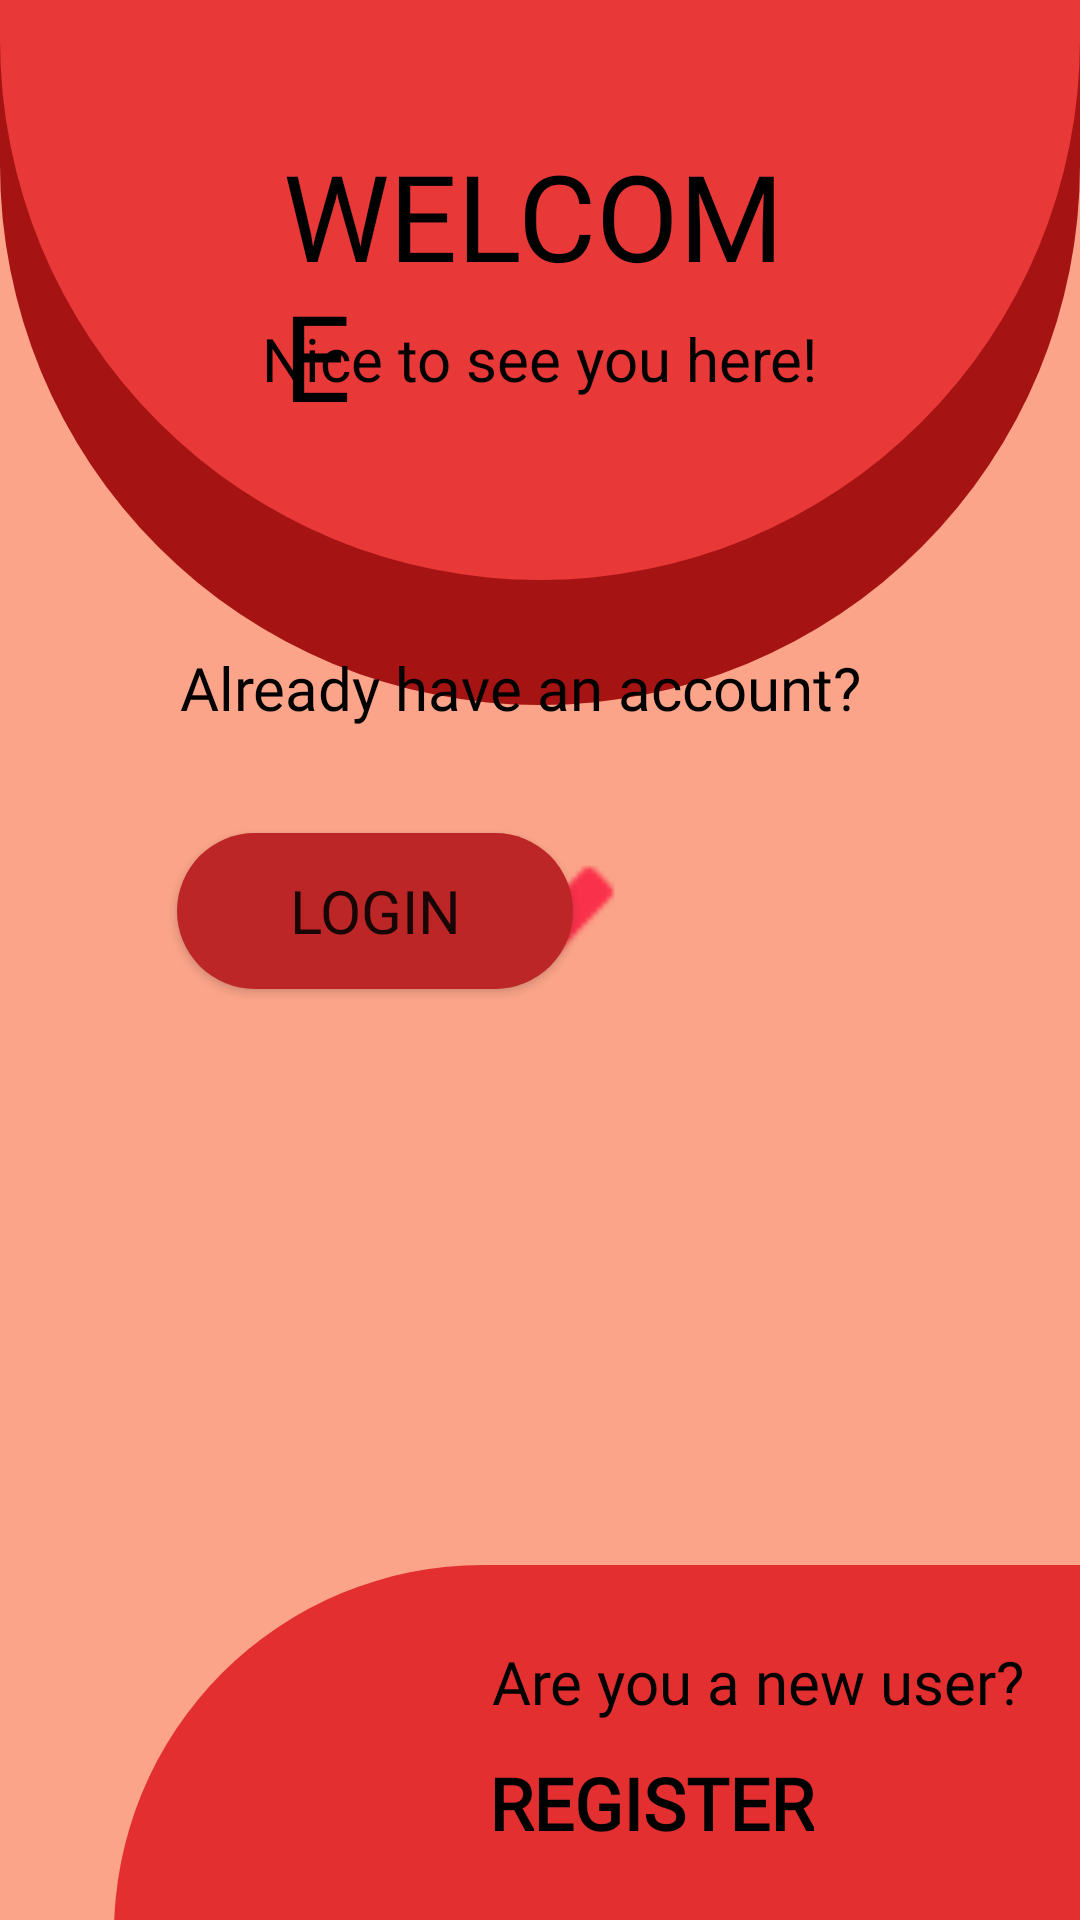

Write the Android layout XML for this screen, with the resource values it uses.
<!-- AndroidManifest.xml: application theme Theme.MultipurposeProject -->
<!-- res/layout/activity_main.xml -->
<?xml version="1.0" encoding="utf-8"?>
<RelativeLayout xmlns:android="http://schemas.android.com/apk/res/android"
    xmlns:app="http://schemas.android.com/apk/res-auto"
    xmlns:tools="http://schemas.android.com/tools"
    android:layout_width="match_parent"
    android:layout_height="match_parent"
    android:background="#FBA489"
    tools:context=".MainActivity">

    <ImageView
        android:id="@+id/imageView6"
        android:layout_width="match_parent"
        android:layout_height="232dp"
        android:layout_alignParentStart="true"
        android:layout_alignParentLeft="true"
        android:layout_alignParentEnd="true"
        android:layout_marginStart="0dp"
        android:layout_marginLeft="0dp"
        android:layout_marginTop="4dp"
        android:layout_marginEnd="0dp"
        android:layout_marginBottom="405dp"
        app:layout_constraintBottom_toTopOf="@+id/imageView8"
        app:layout_constraintEnd_toEndOf="parent"
        app:layout_constraintStart_toStartOf="parent"
        app:layout_constraintTop_toTopOf="parent"
        app:srcCompat="@drawable/bg_design2" />

    <ImageView
        android:id="@+id/imageView7"
        android:layout_width="match_parent"
        android:layout_height="194dp"
        android:layout_alignParentStart="true"
        android:layout_alignParentLeft="true"
        android:layout_alignParentTop="true"
        android:layout_alignParentEnd="true"
        android:layout_centerHorizontal="true"
        android:layout_marginStart="0dp"
        android:layout_marginLeft="0dp"
        android:layout_marginTop="-1dp"
        android:layout_marginEnd="0dp"
        app:layout_constraintEnd_toEndOf="parent"
        app:layout_constraintHorizontal_bias="0.0"
        app:layout_constraintStart_toStartOf="parent"
        app:layout_constraintTop_toTopOf="parent"
        app:srcCompat="@drawable/bg_design" />

    <ImageView
        android:id="@+id/imageView8"
        android:layout_width="372dp"
        android:layout_height="123dp"
        android:layout_alignParentEnd="true"
        android:layout_alignParentBottom="true"
        android:layout_marginStart="38dp"
        android:layout_marginLeft="38dp"
        android:layout_marginEnd="0dp"
        android:layout_marginRight="1dp"
        android:layout_marginBottom="-5dp"
        app:layout_constraintBottom_toBottomOf="parent"
        app:layout_constraintEnd_toEndOf="parent"
        app:layout_constraintStart_toStartOf="parent"
        app:layout_constraintTop_toBottomOf="@+id/imageView6"
        app:srcCompat="@drawable/bg_design3" />

    <TextView
        android:id="@+id/textView3"
        android:layout_width="wrap_content"
        android:layout_height="wrap_content"
        android:layout_alignParentTop="true"
        android:layout_centerHorizontal="true"
        android:layout_marginStart="92dp"
        android:layout_marginLeft="92dp"
        android:layout_marginTop="45dp"
        android:layout_marginEnd="97dp"
        android:layout_marginRight="97dp"
        android:fontFamily="@font/u4"
        android:text="WELCOME"
        android:textColor="#000000"
        android:textSize="40sp"
        app:layout_constraintEnd_toEndOf="parent"
        app:layout_constraintHorizontal_bias="1.0"
        app:layout_constraintStart_toStartOf="parent"
        app:layout_constraintTop_toTopOf="@+id/imageView6" />

    <TextView
        android:id="@+id/textView4"
        android:layout_width="wrap_content"
        android:layout_height="wrap_content"
        android:layout_alignParentTop="true"
        android:layout_centerHorizontal="true"
        android:layout_marginStart="92dp"
        android:layout_marginLeft="92dp"
        android:layout_marginTop="106dp"
        android:text="Nice to see you here!"
        android:textColor="#000000"
        android:textSize="20sp"
        app:layout_constraintBottom_toBottomOf="@+id/imageView7"
        app:layout_constraintStart_toStartOf="@+id/imageView7"
        app:layout_constraintTop_toBottomOf="@+id/textView3"
        app:layout_constraintVertical_bias="0.0" />

    <Button
        android:id="@+id/button"
        android:layout_width="132dp"
        android:layout_height="52dp"
        android:layout_above="@+id/imageView8"
        android:layout_alignParentStart="true"
        android:layout_alignParentLeft="true"
        android:layout_marginStart="59dp"
        android:layout_marginLeft="59dp"
        android:layout_marginBottom="192dp"
        android:background="@drawable/bg_design4"
        android:fontFamily="@font/u6"
        android:text="LOGIN"
        android:textSize="20sp"
        app:backgroundTint="#BC2626"
        app:layout_constraintBottom_toTopOf="@+id/imageView8"
        app:layout_constraintEnd_toEndOf="parent"
        app:layout_constraintStart_toStartOf="parent" />

    <TextView
        android:id="@+id/textView"
        android:layout_width="wrap_content"
        android:layout_height="wrap_content"
        android:layout_above="@+id/button"
        android:layout_alignParentStart="true"
        android:layout_alignParentLeft="true"
        android:layout_centerVertical="true"
        android:layout_marginStart="60dp"
        android:layout_marginLeft="60dp"
        android:layout_marginBottom="35dp"
        android:fontFamily="@font/u4"
        android:text="Already have an account?"
        android:textColor="#000000"
        android:textSize="20sp" />

    <TextView
        android:id="@+id/textView2"
        android:layout_width="wrap_content"
        android:layout_height="wrap_content"
        android:layout_alignParentStart="true"
        android:layout_alignParentLeft="true"
        android:layout_alignParentBottom="true"
        android:layout_marginStart="164dp"
        android:layout_marginLeft="164dp"
        android:layout_marginBottom="66dp"
        android:fontFamily="@font/u4"
        android:text="Are you a new user?"
        android:textColor="#000000"
        android:textSize="20sp" />

    <TextView
        android:id="@+id/textView5"
        android:layout_width="wrap_content"
        android:layout_height="wrap_content"
        android:layout_alignParentStart="true"
        android:layout_alignParentLeft="true"
        android:layout_alignParentBottom="true"
        android:layout_centerHorizontal="true"
        android:layout_marginStart="163dp"
        android:layout_marginLeft="163dp"
        android:layout_marginBottom="23dp"
        android:fontFamily="@font/u4"
        android:text="REGISTER"
        android:textColor="#000000"
        android:textSize="24sp"
        android:textStyle="bold" />

    <ImageView
        android:id="@+id/imageView"
        android:layout_width="41dp"
        android:layout_height="41dp"
        android:layout_alignParentEnd="true"
        android:layout_alignParentRight="true"
        android:layout_alignParentBottom="true"
        android:layout_marginEnd="154dp"
        android:layout_marginRight="154dp"
        android:layout_marginBottom="315dp"
        app:srcCompat="@drawable/icon" />

</RelativeLayout>
<!-- resources referenced by this layout -->
<resources>
  <!-- drawable bg_design (drawable) -->
  <?xml version="1.0" encoding="utf-8"?>
  <shape xmlns:android="http://schemas.android.com/apk/res/android"
      android:shape="rectangle">
      <solid android:color="#E83838"/>
  
  
      <corners android:bottomLeftRadius="200dp"
          android:bottomRightRadius="200dp"/>
  </shape>
  <!-- drawable bg_design2 (drawable) -->
  <?xml version="1.0" encoding="utf-8"?>
  <shape xmlns:android="http://schemas.android.com/apk/res/android"
      android:shape="rectangle">
      <solid android:color="#A61313"/>
  
  
      <corners android:bottomLeftRadius="200dp"
          android:bottomRightRadius="200dp"/>
  
  </shape>
  <!-- drawable bg_design3 (drawable) -->
  <?xml version="1.0" encoding="utf-8"?>
  <shape xmlns:android="http://schemas.android.com/apk/res/android"
      android:shape="rectangle">
      <solid android:color="#E32F2F"/>
  
  
      <corners android:topLeftRadius="200dp"
          />
  
  </shape>
  <!-- drawable bg_design4 (drawable) -->
  <?xml version="1.0" encoding="utf-8"?>
  <shape xmlns:android="http://schemas.android.com/apk/res/android"
      android:shape="rectangle">
      <solid android:color="#3F51B5"/>
  
  
      <corners android:bottomRightRadius="45dp"
          android:bottomLeftRadius="45dp"
          android:topLeftRadius="45dp"
          android:topRightRadius="45dp"></corners>
  
  
  </shape>
  <!-- drawable icon: png bitmap (drawable, 652 bytes) -->
  <style name="Theme.MultipurposeProject" parent="Theme.AppCompat.DayNight.DarkActionBar">
          
          <item name="colorPrimary">@color/purple_500</item>
          <item name="colorPrimaryVariant">#000FEB</item>
          <item name="colorOnPrimary">@color/white</item>
          
          <item name="colorSecondary">@color/teal_200</item>
          <item name="colorSecondaryVariant">@color/teal_700</item>
          <item name="colorOnSecondary">@color/black</item>
          
          <item name="android:statusBarColor" tools:targetApi="l">?attr/colorPrimaryVariant</item>
          
      </style>
  <color name="purple_500">#FF6200EE</color>
  <color name="white">#FFFFFF</color>
  <color name="teal_200">#FF03DAC5</color>
  <color name="teal_700">#FF018786</color>
  <color name="black">#FF000000</color>
</resources>
